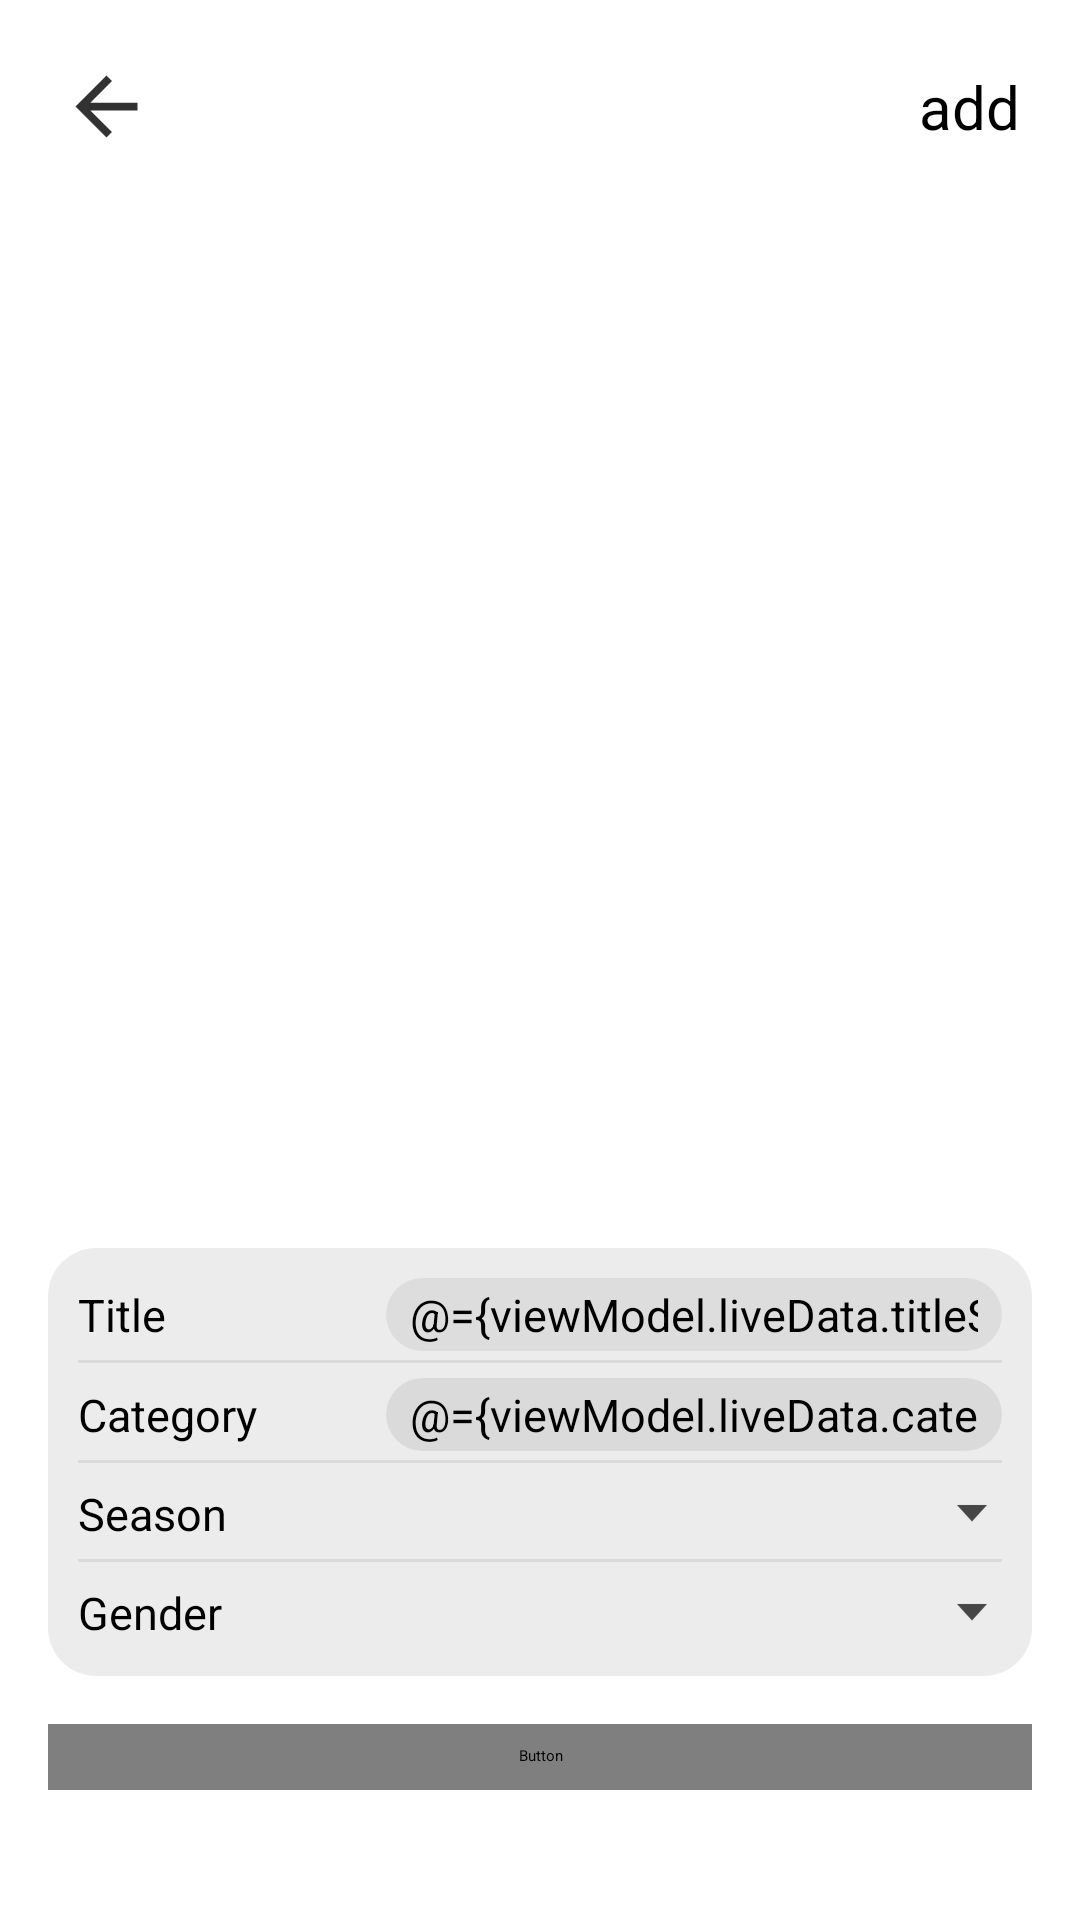

The Android layout XML behind this screen, and the referenced resources:
<!-- AndroidManifest.xml: application theme Theme.SplashTheme -->
<!-- res/layout/fragment_add_clothes.xml -->
<?xml version="1.0" encoding="utf-8"?>
<layout xmlns:android="http://schemas.android.com/apk/res/android"
    xmlns:app="http://schemas.android.com/apk/res-auto">

    <data>

        <variable
            name="viewModel"
            type="ru.dm.android.truestyle.viewmodel.AddClothesViewModel" />
    </data>

    <ScrollView
        android:id="@+id/scroll_view_clothes"
        android:layout_width="match_parent"
        android:layout_height="match_parent">

        <androidx.constraintlayout.widget.ConstraintLayout
            android:layout_width="match_parent"
            android:layout_height="wrap_content">

            
            <ImageView
                android:id="@+id/image_view_clothes"
                android:layout_width="match_parent"
                android:layout_height="400dp"
                android:contentDescription="@string/image_clothes"
                android:scaleType="centerCrop"
                app:layout_constraintEnd_toEndOf="parent"
                app:layout_constraintStart_toStartOf="parent"
                app:layout_constraintTop_toTopOf="parent" />

            <TextView
                android:id="@+id/text_view_add"
                style="@style/titleAppTextViewStyle"
                android:layout_width="wrap_content"
                android:layout_height="wrap_content"
                app:layout_constraintEnd_toEndOf="parent"
                app:layout_constraintTop_toTopOf="@id/image_button_back"
                app:layout_constraintBottom_toBottomOf="@id/image_button_back"
                android:layout_marginEnd="@dimen/margin_window"
                android:background="@drawable/white_rounded_rectangle"
                android:paddingHorizontal="@dimen/padding_vertical_text_add_clothes"
                android:textSize="@dimen/text_size_add_clothes"
                android:text="@string/add"/>

            <ImageButton
                android:id="@+id/image_button_back"
                android:layout_width="@dimen/width_ic_back"
                android:layout_height="@dimen/width_ic_back"
                android:src="@drawable/ic_back"
                app:layout_constraintTop_toTopOf="parent"
                app:layout_constraintStart_toStartOf="parent"
                android:layout_marginStart="@dimen/margin_ic_back"
                android:layout_marginTop="@dimen/margin_ic_back"
                android:scaleType="centerCrop"
                android:background="@null"
                android:contentDescription="@string/back" />

            <LinearLayout
                android:id="@+id/characteristics_table"
                android:layout_width="match_parent"
                android:layout_height="wrap_content"
                android:layout_margin="@dimen/margin_window"
                android:background="@drawable/background_layout_characteristics"
                android:orientation="vertical"
                android:paddingTop="@dimen/characters_table_padding_top_bottom"
                android:paddingBottom="@dimen/characters_table_padding_top_bottom"
                app:layout_constraintEnd_toEndOf="parent"
                app:layout_constraintStart_toStartOf="parent"
                app:layout_constraintTop_toBottomOf="@id/image_view_clothes">

                <LinearLayout
                    style="@style/rowCharactersLinearLayout"
                    android:layout_width="match_parent"
                    android:layout_height="wrap_content"
                    android:orientation="horizontal">

                    <TextView
                        android:id="@+id/text_view_title"
                        style="@style/textTextViewStyle.charactersTextView"
                        android:layout_width="match_parent"
                        android:layout_height="match_parent"
                        android:layout_weight="2"
                        android:text="@string/row_characters_title"
                        android:gravity="center_vertical"/>

                    <EditText
                        android:id="@+id/edit_text_title"
                        style="@style/editTextStyle.Table"
                        android:layout_width="match_parent"
                        android:layout_height="match_parent"
                        android:layout_weight="1"
                        android:hint="@string/row_characters_example_value"
                        android:text="@={viewModel.liveData.titleStuff}" />
                </LinearLayout>

                <LinearLayout
                    style="@style/rowCharactersLinearLayout"
                    android:layout_width="match_parent"
                    android:layout_height="wrap_content"
                    android:orientation="horizontal">

                    <TextView
                        android:id="@+id/text_view_category"
                        style="@style/textTextViewStyle.charactersTextView"
                        android:layout_width="match_parent"
                        android:layout_height="match_parent"
                        android:layout_weight="2"
                        android:text="@string/row_characters_category"
                        android:gravity="center_vertical"/>

                    <AutoCompleteTextView
                        android:id="@+id/auto_complete_text_view_category"
                        style="@style/autoCompleteTextView"
                        android:layout_width="match_parent"
                        android:layout_height="match_parent"
                        android:layout_weight="1"
                        android:hint="@string/row_characters_example_value"
                        android:text="@={viewModel.liveData.categoryStuff}" />
                </LinearLayout>

                <LinearLayout
                    style="@style/rowCharactersLinearLayout"
                    android:layout_width="match_parent"
                    android:layout_height="wrap_content"
                    android:orientation="horizontal">

                    <TextView
                        android:id="@+id/text_view_season"
                        style="@style/textTextViewStyle.charactersTextView"
                        android:layout_width="match_parent"
                        android:layout_height="match_parent"
                        android:layout_weight="2"
                        android:text="@string/row_characters_season"
                        android:gravity="center_vertical"/>

                    <Spinner
                        android:id="@+id/spinner_season"
                        style="@style/spinnerStyle"
                        android:layout_width="match_parent"
                        android:layout_height="wrap_content"
                        android:layout_weight="1" />
                </LinearLayout>

                <LinearLayout
                    android:layout_width="match_parent"
                    android:layout_height="wrap_content"
                    android:layout_marginStart="@dimen/margin_start_end_row_characters"
                    android:layout_marginTop="@dimen/margin_top_row_characters"
                    android:layout_marginEnd="@dimen/margin_start_end_row_characters"
                    android:layout_marginBottom="@dimen/margin_bottom_row_characters"
                    android:orientation="horizontal">

                    <TextView
                        android:id="@+id/text_view_gender"
                        style="@style/textTextViewStyle.charactersTextView"
                        android:layout_width="match_parent"
                        android:layout_height="match_parent"
                        android:layout_weight="2"
                        android:text="@string/row_characters_gender"
                        android:gravity="center_vertical"/>

                    <Spinner
                        android:id="@+id/spinner_gender"
                        style="@style/spinnerStyle"
                        android:layout_width="match_parent"
                        android:layout_height="wrap_content"
                        android:layout_weight="1"/>
                </LinearLayout>

            </LinearLayout>

            <Button
                android:id="@+id/button_add_wardrobe"
                style="@style/buttonStyle.LightBlue"
                android:layout_width="match_parent"
                android:layout_height="wrap_content"
                android:layout_margin="@dimen/margin_window"
                android:text="@string/button_add_to_wardrobe"
                app:layout_constraintEnd_toEndOf="parent"
                app:layout_constraintStart_toStartOf="parent"
                app:layout_constraintTop_toBottomOf="@id/characteristics_table"
                app:layout_constraintBottom_toBottomOf="parent"/>

        </androidx.constraintlayout.widget.ConstraintLayout>

    </ScrollView>
</layout>
<!-- resources referenced by this layout -->
<resources>
  <dimen name="characters_table_padding_top_bottom">5dp</dimen>
  <dimen name="margin_bottom_row_characters">4dp</dimen>
  <dimen name="margin_ic_back">20dp</dimen>
  <dimen name="margin_start_end_row_characters">10dp</dimen>
  <dimen name="margin_top_row_characters">5dp</dimen>
  <dimen name="margin_window">16dp</dimen>
  <dimen name="padding_vertical_text_add_clothes">4dp</dimen>
  <dimen name="text_size_add_clothes">20sp</dimen>
  <dimen name="width_ic_back">31dp</dimen>
  <!-- drawable background_layout_characteristics (drawable) -->
  <?xml version="1.0" encoding="utf-8"?>
  <shape
      xmlns:android="http://schemas.android.com/apk/res/android"
      android:shape="rectangle">
  
      <corners android:radius="@dimen/radius_table_characters"/>
  
      <solid android:color="@color/gray"/>
  
  </shape>
  <string name="add">add</string>
  <string name="back">Back</string>
  <string name="button_add_to_wardrobe">Add to wardrobe</string>
  <string name="image_clothes">Image clothes</string>
  <string name="row_characters_category">Category</string>
  <string name="row_characters_example_value">value</string>
  <string name="row_characters_gender">Gender</string>
  <string name="row_characters_season">Season</string>
  <string name="row_characters_title">Title</string>
  <style name="buttonStyle.LightBlue">
          <item name="android:background">@drawable/light_blue_button</item>
          <item name="android:textColor">@color/white</item>
      </style>
  <style name="spinnerStyle" parent="Widget.AppCompat.Spinner">
          <item name="android:background">@drawable/abc_spinner_mtrl_am_alpha</item>
          <item name="android:backgroundTint">@color/strong_gray</item>
      </style>
  <style name="textTextViewStyle.charactersTextView">
          <item name="android:textSize">15sp</item>
          <item name="fontFamily">@font/roboto_light</item>
      </style>
  <style name="titleAppTextViewStyle" parent="Widget.AppCompat.TextView">
          <item name="android:textColor">@color/text_color</item>
          <item name="fontFamily">@font/playball_regular</item>
          <item name="android:textSize">30sp</item>
      </style>
  <dimen name="radius_table_characters">16dp</dimen>
  <color name="gray">#13000000</color>
  <color name="color_ic">#323232</color>
  <dimen name="radius_button">10dp</dimen>
  <color name="background_color">#FFFFFFFF</color>
  <color name="light_gray_2">#1E000000</color>
  <dimen name="padding_edit_text">8dp</dimen>
  <!-- drawable cursor_edit_text (drawable) -->
  <?xml version="1.0" encoding="utf-8"?>
  <shape xmlns:android="http://schemas.android.com/apk/res/android">
  
      <solid
          android:color="@color/light_blue"/>
  
      <size
          android:width="@dimen/width_cursor"/>
  </shape>
  <color name="white">#FFFFFFFF</color>
  <!-- drawable bottom_gray_line (drawable) -->
  <?xml version="1.0" encoding="utf-8"?>
  <layer-list
      xmlns:android="http://schemas.android.com/apk/res/android">
  
      <item
          android:height="@dimen/row_characters_line_height"
          android:gravity="bottom">
  
          <shape>
              <solid android:color="@color/gray"/>
          </shape>
  
      </item>
  
  </layer-list>
  <color name="strong_gray">#B3000000</color>
  <color name="text_color">#000000</color>
  <color name="light_blue">#449AFF</color>
  <dimen name="width_cursor">1dp</dimen>
  <!-- drawable light_blue_button_disenabled (drawable) -->
  <?xml version="1.0" encoding="utf-8"?>
  <shape
      xmlns:android="http://schemas.android.com/apk/res/android"
      android:shape="rectangle">
  
      <corners
          android:radius="@dimen/radius_button"/>
  
      <solid
          android:color="@color/alpha_light_blue" />
  
  </shape>
  <dimen name="row_characters_line_height">1dp</dimen>
  <color name="black">#FF000000</color>
  <color name="light_black">#3b3b3b</color>
  <color name="teal_200">#FF03DAC5</color>
  <color name="teal_700">#FF018786</color>
  <color name="alpha_light_blue">#80449AFF</color>
</resources>
